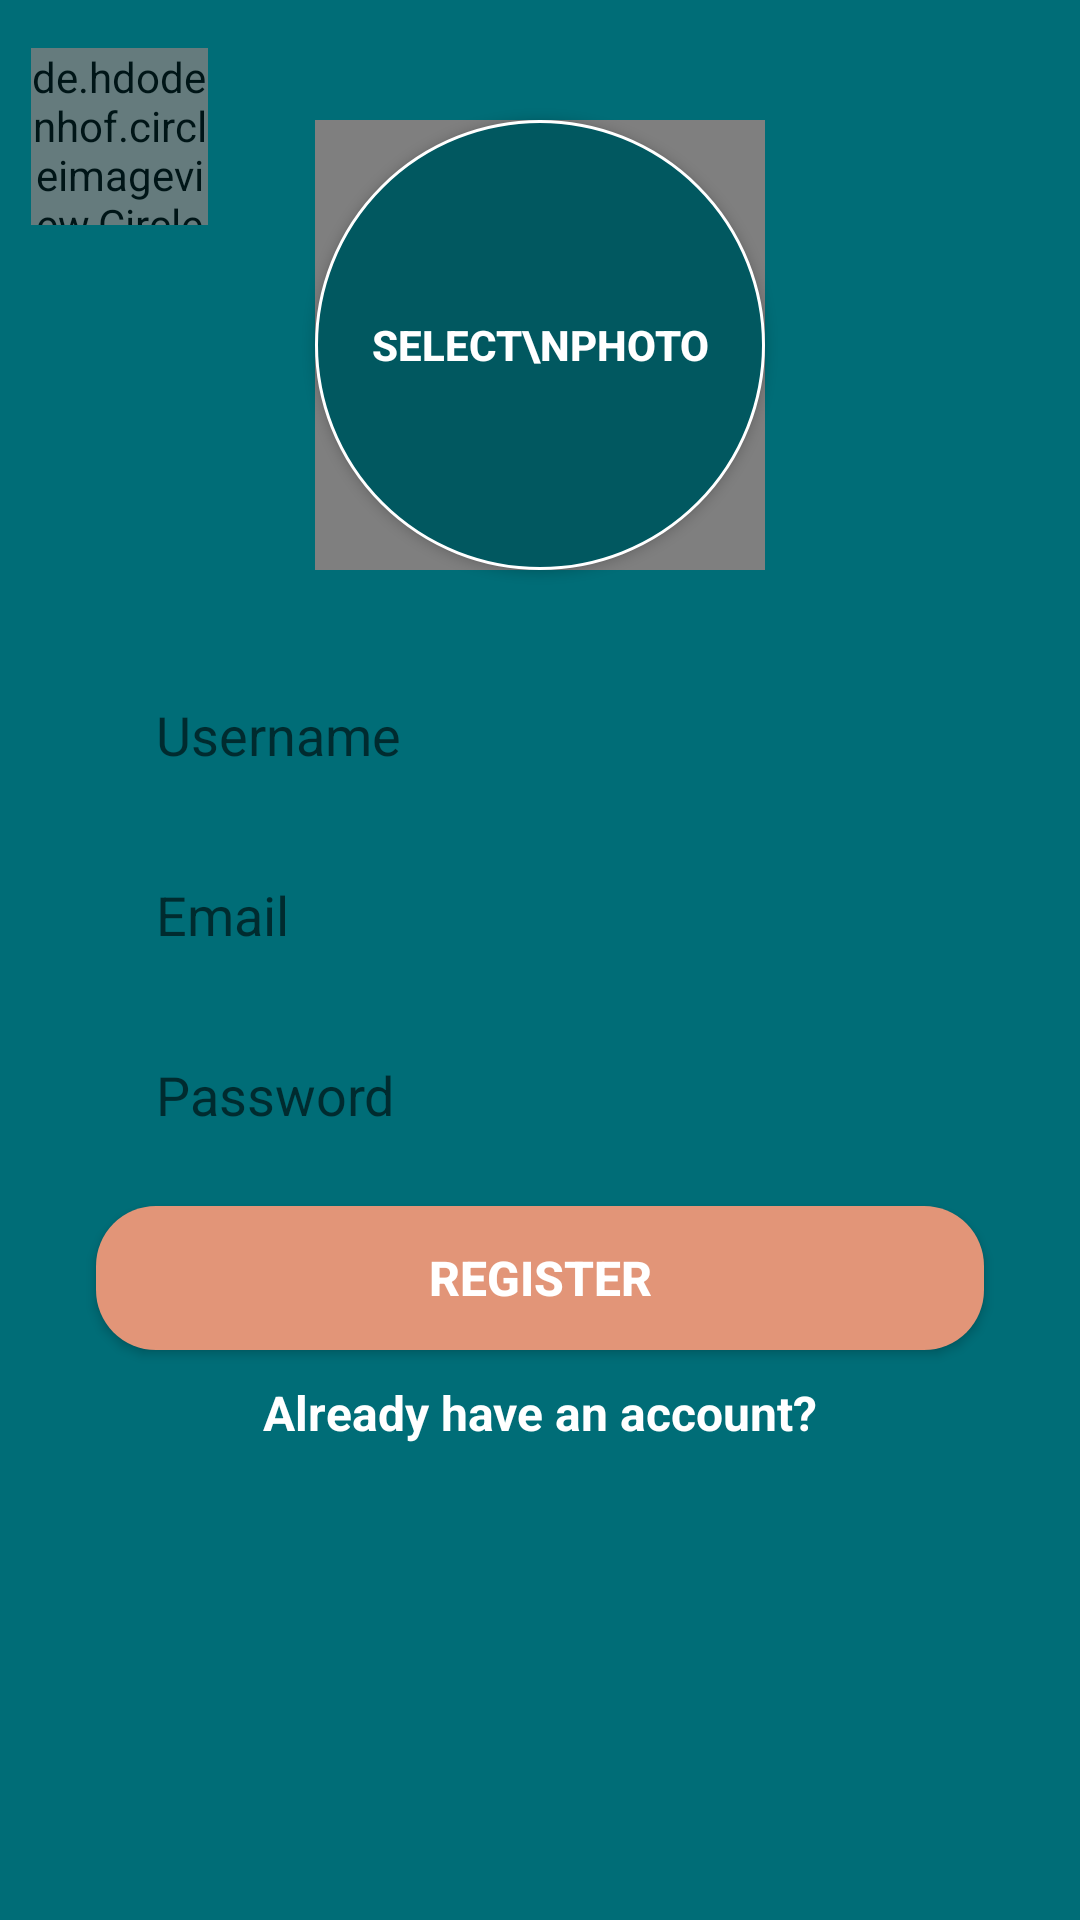

This screen was rendered from an Android layout file. Write that file and the resources it references.
<!-- AndroidManifest.xml: activity theme Theme.AppCompat.Light.NoActionBar -->
<!-- res/layout/activity_register.xml -->
<?xml version="1.0" encoding="utf-8"?>
<androidx.constraintlayout.widget.ConstraintLayout xmlns:android="http://schemas.android.com/apk/res/android"
    xmlns:app="http://schemas.android.com/apk/res-auto"
    xmlns:tools="http://schemas.android.com/tools"
    android:layout_width="match_parent"
    android:layout_height="match_parent"
    android:background="@color/BgBlue"
    tools:context=".RegisterActivity">

    <de.hdodenhof.circleimageview.CircleImageView
        android:layout_width="59dp"
        android:layout_height="59dp"
        android:src="@drawable/chat"
        app:layout_constraintBottom_toBottomOf="@+id/select_Photo_Button_Register"
        app:layout_constraintEnd_toStartOf="@+id/select_Photo_Button_Register"
        app:layout_constraintHorizontal_bias="0.222"
        app:layout_constraintStart_toStartOf="parent"
        app:layout_constraintTop_toTopOf="parent"
        app:layout_constraintVertical_bias="0.122"
        android:alpha="0.8"/>

    <Button
        android:id="@+id/select_Photo_Button_Register"
        android:layout_width="150dp"
        android:layout_height="150dp"
        android:layout_marginTop="40dp"
        android:layout_marginBottom="10dp"
        android:text="Select\nPhoto"
        android:textStyle="bold"
        android:textColor="@color/white"
        android:background="@drawable/rounded_select_photo_button"
        app:layout_constraintBottom_toTopOf="@+id/editText_UserName_Register"
        app:layout_constraintEnd_toEndOf="@id/editText_UserName_Register"
        app:layout_constraintStart_toStartOf="@id/editText_UserName_Register"
        app:layout_constraintTop_toTopOf="parent"/>

    <EditText
        android:id="@+id/editText_UserName_Register"
        android:layout_width="0dp"
        android:layout_height="50dp"
        android:layout_marginHorizontal="32dp"
        android:layout_marginTop="20dp"
        android:background="@drawable/rounded_edittext_register"
        android:ems="10"
        android:hint="Username"
        android:inputType="textPersonName"
        android:paddingLeft="20dp"
        app:layout_constraintBottom_toTopOf="@+id/editText_Email_Register"
        app:layout_constraintEnd_toEndOf="parent"
        app:layout_constraintStart_toStartOf="parent"
        app:layout_constraintTop_toBottomOf="@id/select_Photo_Button_Register"/>

    <EditText
        android:id="@+id/editText_Email_Register"
        android:layout_width="0dp"
        android:layout_height="50dp"
        android:layout_marginTop="10dp"
        android:background="@drawable/rounded_edittext_register"
        android:ems="10"
        android:hint="Email"
        android:inputType="textEmailAddress"
        android:paddingLeft="20dp"
        app:layout_constraintBottom_toTopOf="@+id/editText_Password_Register"
        app:layout_constraintEnd_toEndOf="@+id/editText_UserName_Register"
        app:layout_constraintStart_toStartOf="@+id/editText_UserName_Register"
        app:layout_constraintTop_toBottomOf="@+id/editText_UserName_Register" />

    <EditText
        android:id="@+id/editText_Password_Register"
        android:layout_width="0dp"
        android:layout_height="50dp"
        android:layout_marginTop="10dp"
        android:background="@drawable/rounded_edittext_register"
        android:ems="10"
        android:hint="Password"
        android:inputType="textPassword"
        android:paddingLeft="20dp"
        app:layout_constraintEnd_toEndOf="@+id/editText_Email_Register"
        app:layout_constraintStart_toStartOf="@+id/editText_Email_Register"
        app:layout_constraintTop_toBottomOf="@+id/editText_Email_Register" />

    <Button
        android:id="@+id/register_Button_Register"
        android:layout_width="0dp"
        android:layout_height="wrap_content"
        android:layout_marginTop="12dp"
        android:text="REGISTER"
        android:textSize="16dp"
        android:textStyle="bold"
        android:textColor="@color/white"
        android:background="@drawable/rounded_button_register"
        app:layout_constraintEnd_toEndOf="@+id/editText_Password_Register"
        app:layout_constraintHorizontal_bias="0.0"
        app:layout_constraintStart_toStartOf="@+id/editText_Password_Register"
        app:layout_constraintTop_toBottomOf="@id/editText_Password_Register" />

    <TextView
        android:id="@+id/already_Have_Account_TextView"
        android:layout_width="wrap_content"
        android:layout_height="wrap_content"
        android:text="Already have an account?"
        android:textColor="@color/white"
        app:layout_constraintStart_toStartOf="@id/register_Button_Register"
        app:layout_constraintEnd_toEndOf="@id/register_Button_Register"
        app:layout_constraintTop_toBottomOf="@id/register_Button_Register"
        android:layout_marginTop="10dp"
        android:textSize="16dp"
        android:textStyle="bold"/>

    <de.hdodenhof.circleimageview.CircleImageView
        android:id="@+id/profileImage_ImageView_Register"
        android:layout_width="150dp"
        android:layout_height="150dp"
        app:civ_border_width="4dp"
        app:layout_constraintBottom_toBottomOf="@+id/select_Photo_Button_Register"
        app:layout_constraintEnd_toEndOf="@+id/select_Photo_Button_Register"
        app:layout_constraintStart_toStartOf="@+id/select_Photo_Button_Register"
        app:layout_constraintTop_toTopOf="@+id/select_Photo_Button_Register" />

</androidx.constraintlayout.widget.ConstraintLayout>
<!-- resources referenced by this layout -->
<resources>
  <color name="BgBlue">#FF006D77</color>
  <color name="white">#FFFFFFFF</color>
  <!-- drawable chat: jpeg bitmap (drawable, 5964 bytes) -->
  <!-- drawable rounded_button_register (drawable) -->
  <?xml version="1.0" encoding="utf-8"?>
  <shape xmlns:android="http://schemas.android.com/apk/res/android">
      <corners android:radius="20dp"/>
      <solid android:color="@color/darkPink"/>
  </shape>
  <!-- drawable rounded_select_photo_button (drawable) -->
  <?xml version="1.0" encoding="utf-8"?>
  <shape xmlns:android="http://schemas.android.com/apk/res/android"
      android:shape="rectangle">
      <stroke android:color="@color/white" android:width="1dp"/>
      <solid android:color="@color/darkBgBlue"/>
      <corners android:radius="75dp"/>
  </shape>
  <color name="darkPink">#FFE29578</color>
  <color name="darkBgBlue">#015860</color>
</resources>
